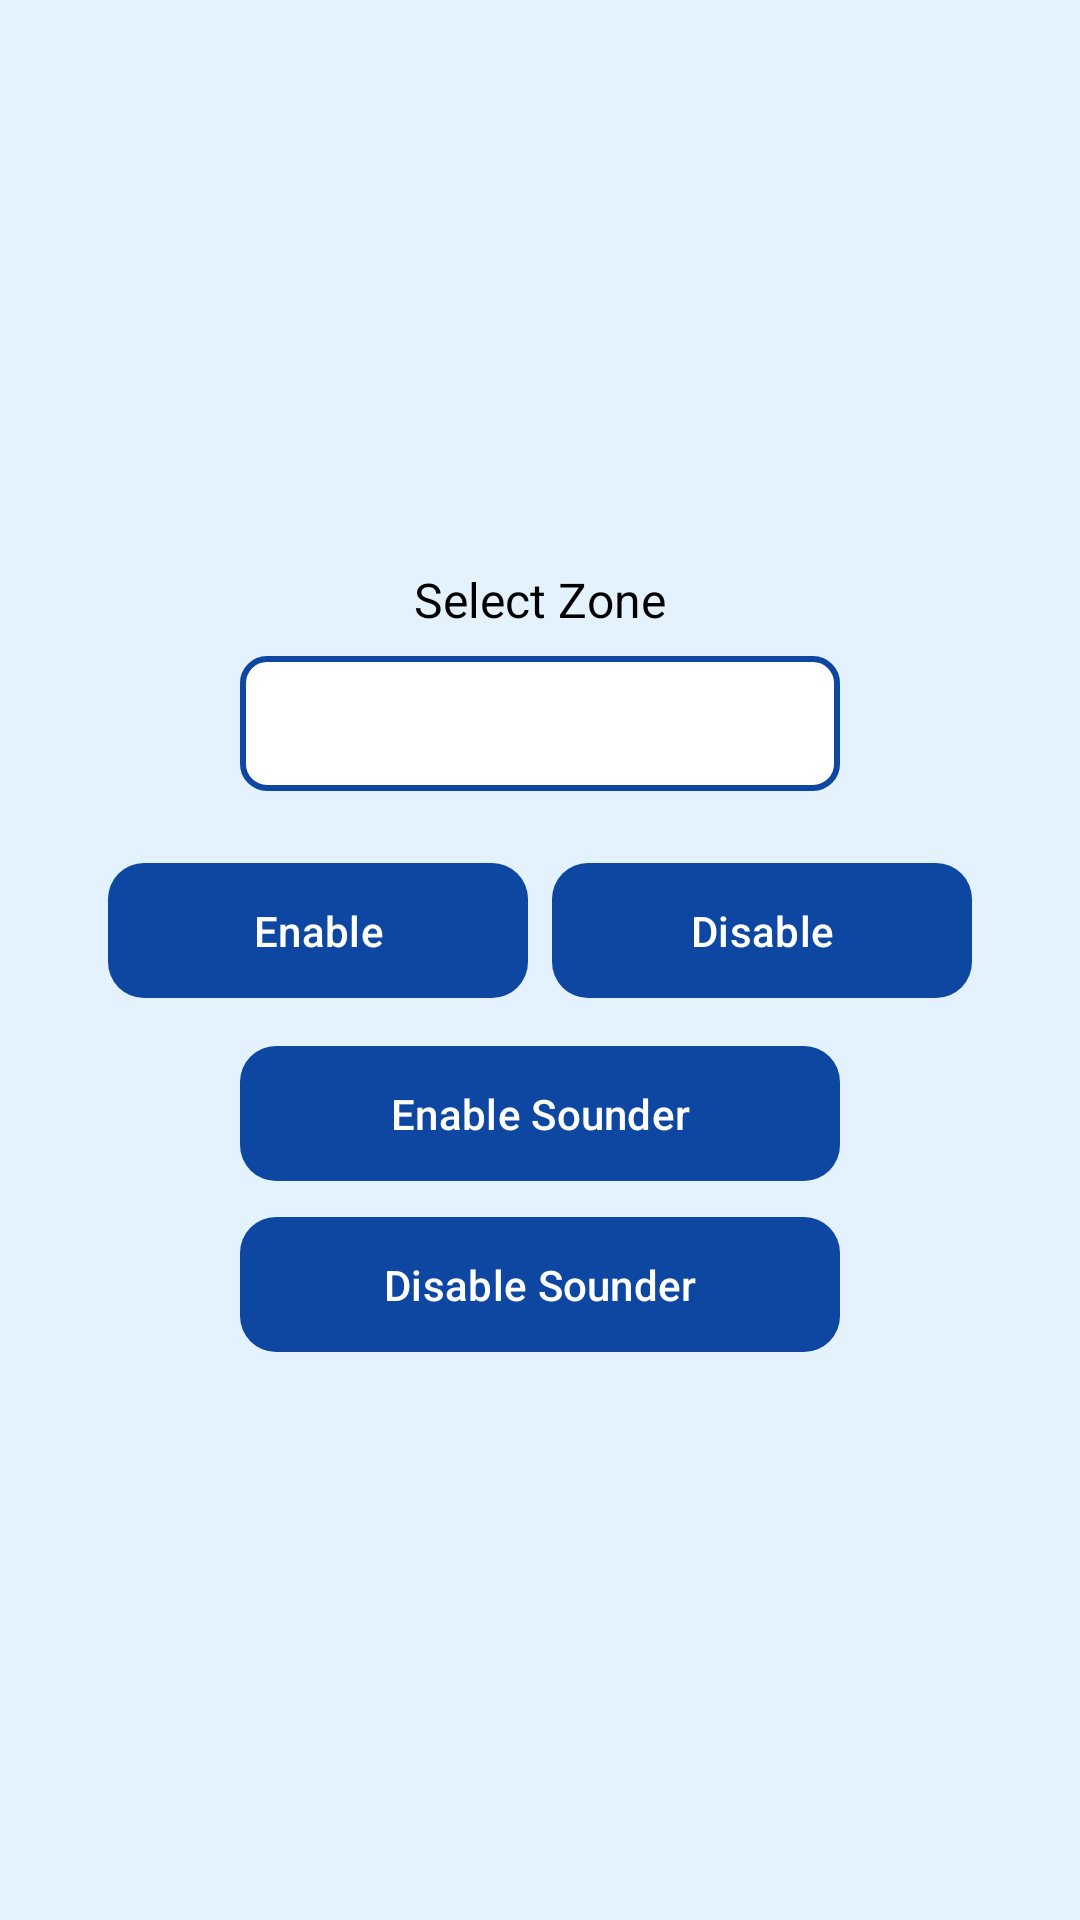

Reconstruct the res/layout file that produces this screen, plus the resources it refers to.
<!-- AndroidManifest.xml: application theme Theme.Newapp -->
<!-- res/layout/activity_enable_disable_zone_fragment.xml -->
<?xml version="1.0" encoding="utf-8"?>
<LinearLayout xmlns:android="http://schemas.android.com/apk/res/android"
    xmlns:app="http://schemas.android.com/apk/res-auto"
    android:layout_width="match_parent"
    android:layout_height="match_parent"
    android:background="#E3F2FD"
    android:gravity="center"
    android:orientation="vertical"
    android:padding="16dp">


    <TextView
        android:layout_width="wrap_content"
        android:layout_height="wrap_content"
        android:text="Select Zone"
        android:textSize="16sp"
        android:textColor="@android:color/black"
        android:layout_marginBottom="8dp"/>

    <Spinner
        android:id="@+id/spinner_zone"
        android:layout_width="200dp"
        android:layout_height="45dp"
        android:background="@drawable/edittext_bg"
        android:padding="8dp"
        android:layout_marginBottom="24dp"/>


    <LinearLayout
        android:orientation="horizontal"
        android:layout_width="wrap_content"
        android:layout_height="wrap_content"
        android:gravity="center"
        android:layout_marginBottom="16dp">

        <com.google.android.material.button.MaterialButton
            android:id="@+id/btn_enable_zone"
            android:layout_width="140dp"
            android:layout_height="45dp"
            android:text="Enable"
            android:textColor="@android:color/white"
            android:layout_marginEnd="8dp"
            android:background="@drawable/rounded_button"
            app:backgroundTint="@null"/>

        <com.google.android.material.button.MaterialButton
            android:id="@+id/btn_disable_zone"
            android:layout_width="140dp"
            android:layout_height="45dp"
            android:text="Disable"
            android:textColor="@android:color/white"
            android:background="@drawable/rounded_button"
            app:backgroundTint="@null"/>
    </LinearLayout>


    <com.google.android.material.button.MaterialButton
        android:id="@+id/btn_enable_sounder"
        android:layout_width="200dp"
        android:layout_height="45dp"
        android:text="Enable Sounder"
        android:textColor="@android:color/white"
        android:layout_marginBottom="12dp"
        android:background="@drawable/rounded_button"
        app:backgroundTint="@null"/>


    <com.google.android.material.button.MaterialButton
        android:id="@+id/btn_disable_sounder"
        android:layout_width="200dp"
        android:layout_height="45dp"
        android:text="Disable Sounder"
        android:textColor="@android:color/white"
        android:background="@drawable/rounded_button"
        app:backgroundTint="@null"/>
</LinearLayout>
<!-- resources referenced by this layout -->
<resources>
  <!-- drawable edittext_bg (drawable) -->
  <shape xmlns:android="http://schemas.android.com/apk/res/android"
      android:shape="rectangle">
      <solid android:color="#FFFFFF"/>
      <stroke
          android:width="2dp"
          android:color="#0D47A1"/>
  
      <corners android:radius="8dp"/>
      <padding
          android:left="12dp"
          android:top="12dp"
          android:right="12dp"
          android:bottom="12dp"/>
  </shape>
  <!-- drawable rounded_button (drawable) -->
  <shape xmlns:android="http://schemas.android.com/apk/res/android"
  android:shape="rectangle">
  <solid android:color="#0D47A1"/> 
  <corners android:radius="12dp"/>
  </shape>
  <style name="Theme.Newapp" parent="Base.Theme.Newapp" />
  <style name="Base.Theme.Newapp" parent="Theme.Material3.DayNight.NoActionBar">
  
  
              <item name="colorPrimary">@color/colorPrimary</item>
              <item name="colorPrimaryVariant">@color/colorPrimaryDark</item>
              <item name="colorOnPrimary">@android:color/white</item>
  
  
              <item name="colorSecondary">@color/colorAccent</item>
              <item name="colorOnSecondary">@android:color/white</item>
          </style>
  <color name="colorPrimary">#0D47A1</color>
  <color name="colorPrimaryDark">#0B3C91</color>
  <color name="colorAccent">#2196F3</color>
</resources>
